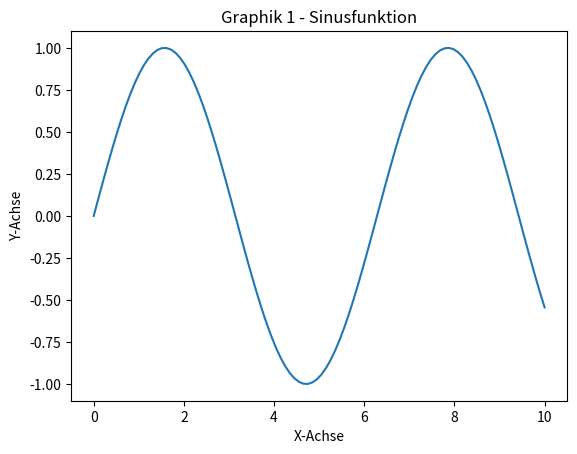
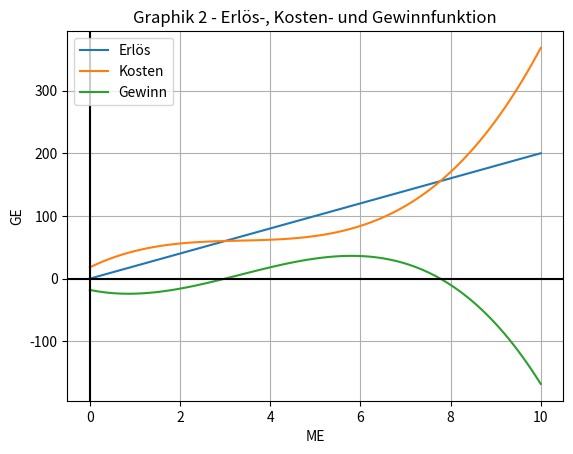
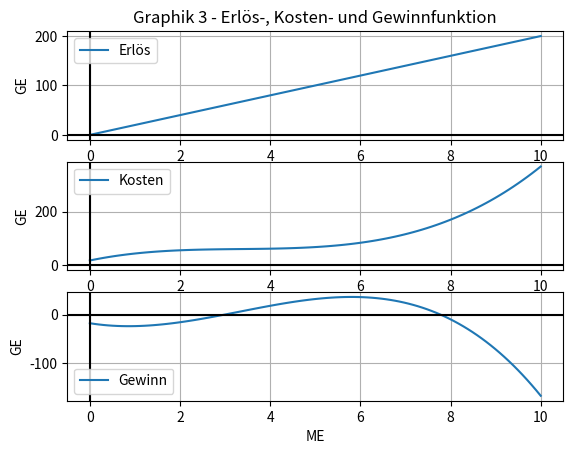

Write the Python code that produced these figures, in order.
""" beispiel_ls2_02b.py - Beispiel Matplotlib B
                            - Basisgraphik
                            - Mehrer Funktionen in einem Diagramm
                            - Mehrer Subplots in einem Diagramm
                            - Optisches Aufpeppeln: Legenden, Beschriftungen, Achsen hervorheben
                            - Graphik speichern
[redacted]
    Erstellt, Letzte Änderung:  06.04.2021, 07.07.2022
    """


import numpy as np  # NumPy und Matplotlib importieren
import matplotlib.pyplot as plt


def graphik_1():
    """Graphik 1 - Darstellung einer Sinus-Funktion im Bereich von 0 bis 10"""
    x_werte = np.linspace(0, 10, 100)  # x-Werte setzen
    y_werte = np.sin(x_werte)  # y-Werte berechnen

    fig, ax = plt.subplots()  # Rahmen und Zeichenfäche erstellen
    ax.plot(x_werte, y_werte)  # Graphen festlegen

    ax.set_title("Graphik 1 - Sinusfunktion")  # Diagramm- und Achsentitel hinzufügen
    ax.set_xlabel("X-Achse")
    ax.set_ylabel("Y-Achse")

    plt.show()  # Graphik darstellen


def graphik_2():
    """Graphik 2 - Darstellung von Erlös-, Kosten- und Gewinnfunktion im Bereich von 0 bis 10"""
    x_werte = np.linspace(0, 10, 100)  # x- und y-Werte bestimmen als NumPy-Felder
    e_werte = 20 * x_werte  # Erlösfunktion
    k_werte = (
        np.power(x_werte, 3) - 10 * np.power(x_werte, 2) + 35 * x_werte + 18
    )  # Kostenfunktion
    g_werte = e_werte - k_werte  # Gewinnfunktion

    fig, ax = plt.subplots()  # Rahmen und Zeichenfäche erstellen

    ax.plot(x_werte, e_werte, label="Erlös")  # Graphen festlegen
    ax.plot(x_werte, k_werte, label="Kosten")
    ax.plot(x_werte, g_werte, label="Gewinn")

    ax.set_title(
        "Graphik 2 - Erlös-, Kosten- und Gewinnfunktion"
    )  # Diagramm- und Achsentitel hinzufügen
    ax.set_xlabel("ME")
    ax.set_ylabel("GE")
    ax.legend(loc="upper left")  # Legende anzeigen
    ax.grid(True)  # Raster einschalten
    ax.axhline(y=0.0, color="black", linestyle="-")  # 0-Linien hervorheben
    ax.axvline(x=0.0, color="black", linestyle="-")

    fig.savefig("graphik2.png")  # Graphik speichern

    plt.show()  # Graphik darstellen


def graphik_3():
    """Graphik 3 - Darstellung von 3 Subplots in einem Diagramm"""
    x_werte = np.linspace(0, 10, 100)  # x- und y-Werte bestimmen als NumPy-Felder
    e_werte = 20 * x_werte  # Erlösfunktion
    k_werte = (
        np.power(x_werte, 3) - 10 * np.power(x_werte, 2) + 35 * x_werte + 18
    )  # Kostenfunktion
    g_werte = e_werte - k_werte  # Gewinnfunktion

    fig, ax = plt.subplots(3, 1)  # Rahmen und Zeichenfächen erstellen

    ax[0].plot(x_werte, e_werte, label="Erlös")  # Graphen Zeichenbereich 1 festlegen
    ax[0].set_title("Graphik 3 - Erlös-, Kosten- und Gewinnfunktion")
    ax[0].set_ylabel("GE")
    ax[0].grid(True)
    ax[0].axhline(y=0.0, color="black", linestyle="-")
    ax[0].axvline(x=0.0, color="black", linestyle="-")
    ax[0].legend(loc="upper left")

    ax[1].plot(x_werte, k_werte, label="Kosten")  # Graphen Zeichenbereich 2 festlegen
    ax[1].set_ylabel("GE")
    ax[1].grid(True)
    ax[1].axhline(y=0.0, color="black", linestyle="-")
    ax[1].axvline(x=0.0, color="black", linestyle="-")
    ax[1].legend(loc="upper left")

    ax[2].plot(x_werte, g_werte, label="Gewinn")  # Graphen Zeichenbereich 3 festlegen
    ax[2].set_xlabel("ME")
    ax[2].set_ylabel("GE")
    ax[2].grid(True)
    ax[2].axhline(y=0.0, color="black", linestyle="-")
    ax[2].axvline(x=0.0, color="black", linestyle="-")
    ax[2].legend(loc="lower left")

    plt.show()  # Graphik darstellen


def beispiele():
    """Beispiel Matplotlib B - Hauptprogramm"""
    graphik_1()
    graphik_2()
    graphik_3()


beispiele()
